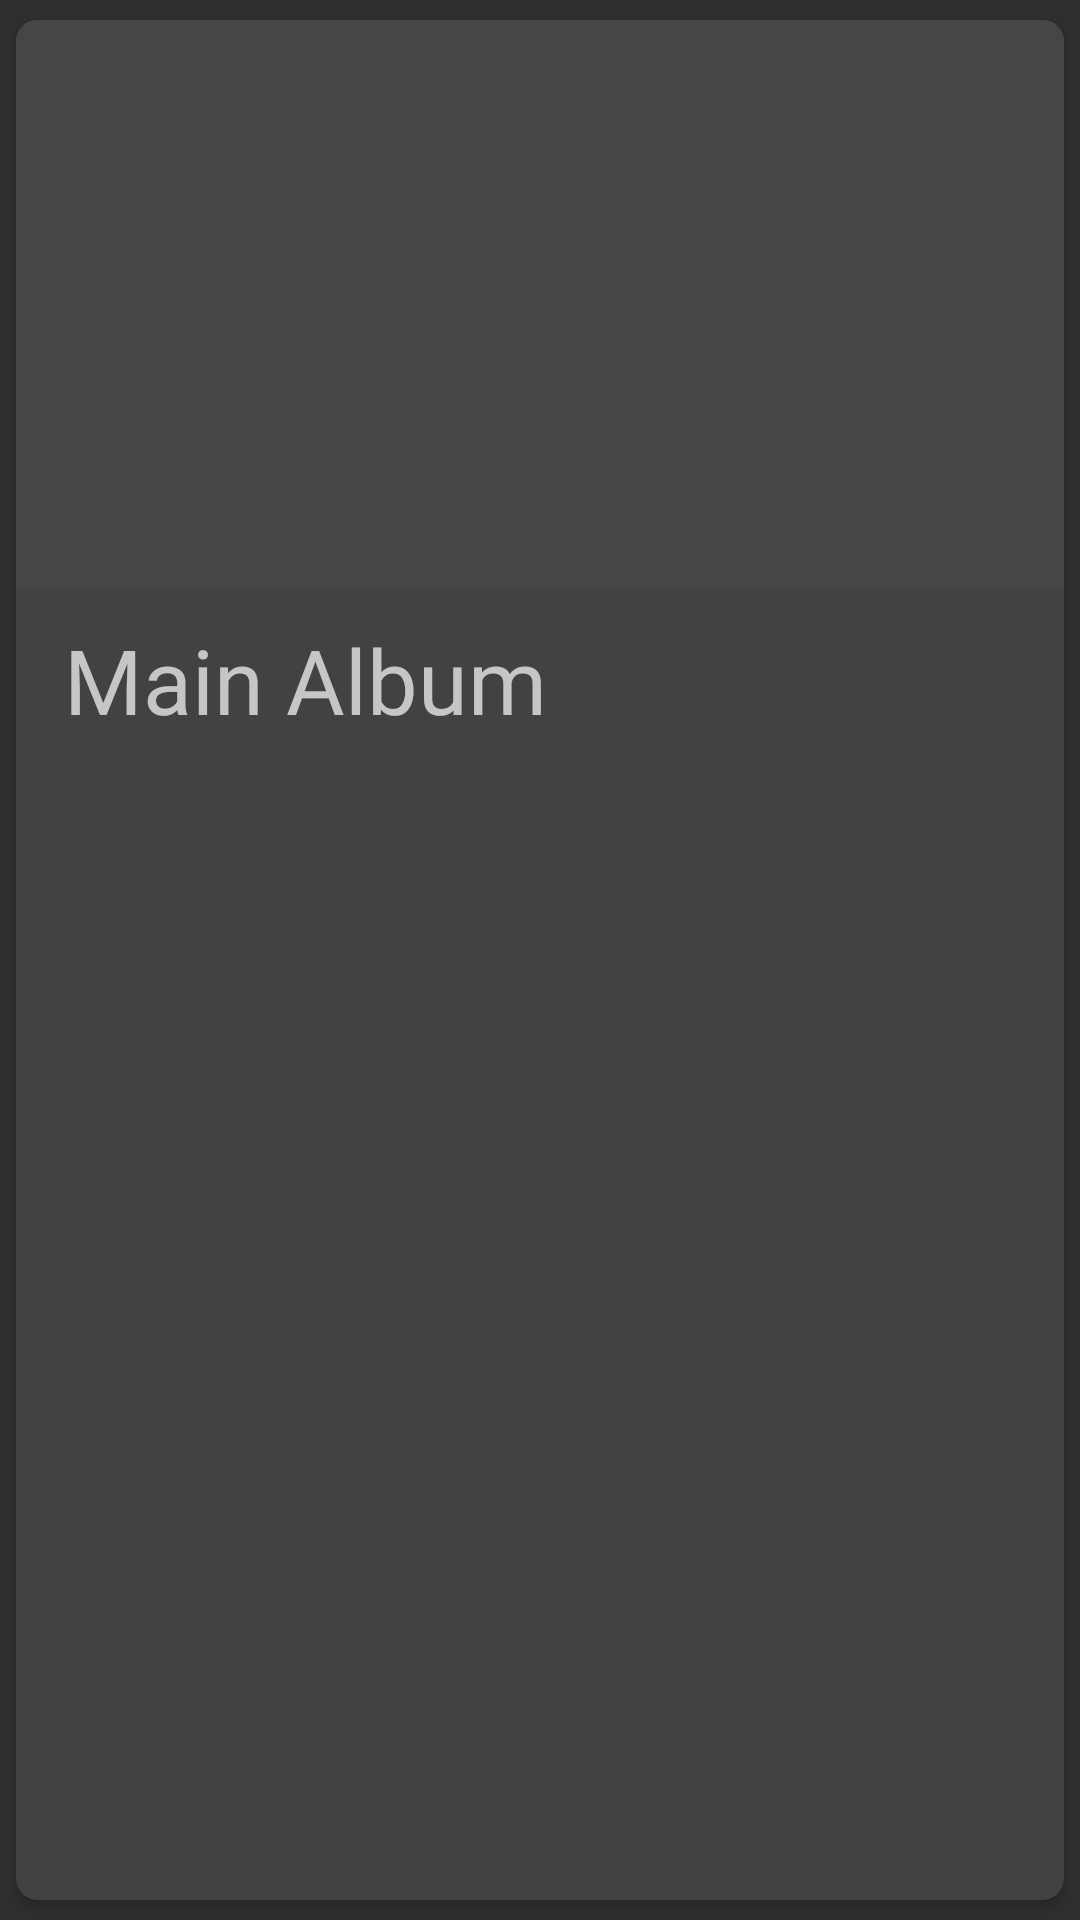

Layout XML and referenced resources for this Android screen:
<!-- AndroidManifest.xml: application theme Theme.AppCompat.NoActionBar -->
<!-- res/layout/rv_album.xml -->
<?xml version="1.0" encoding="utf-8"?>
<androidx.cardview.widget.CardView
    xmlns:android="http://schemas.android.com/apk/res/android"
    xmlns:tools="http://schemas.android.com/tools"
    xmlns:app="http://schemas.android.com/apk/res-auto"
    android:layout_width="match_parent"
    app:cardCornerRadius="7dp"
    app:cardElevation="3dp"
    app:cardUseCompatPadding="true"
    android:layout_height="wrap_content">

    <androidx.constraintlayout.widget.ConstraintLayout
        android:layout_width="match_parent"
        android:layout_height="250dp">

        <ImageView
            android:id="@+id/image"
            android:layout_width="match_parent"
            android:layout_height="190dp"
            android:src="@color/colorAccent"
            app:layout_constraintEnd_toEndOf="parent"
            app:layout_constraintStart_toStartOf="parent"
            app:layout_constraintTop_toTopOf="parent" />


        <TextView
            android:layout_width="wrap_content"
            android:layout_height="wrap_content"
            android:layout_marginStart="16dp"
            android:layout_marginBottom="10dp"
            android:fontFamily="@font/asap_medium"
            android:text="Main Album"
            android:textSize="30dp"
            app:layout_constraintBottom_toBottomOf="parent"
            app:layout_constraintStart_toStartOf="parent" />


    </androidx.constraintlayout.widget.ConstraintLayout>

</androidx.cardview.widget.CardView>
<!-- resources referenced by this layout -->
<resources>
  <color name="colorAccent">#464646</color>
</resources>
